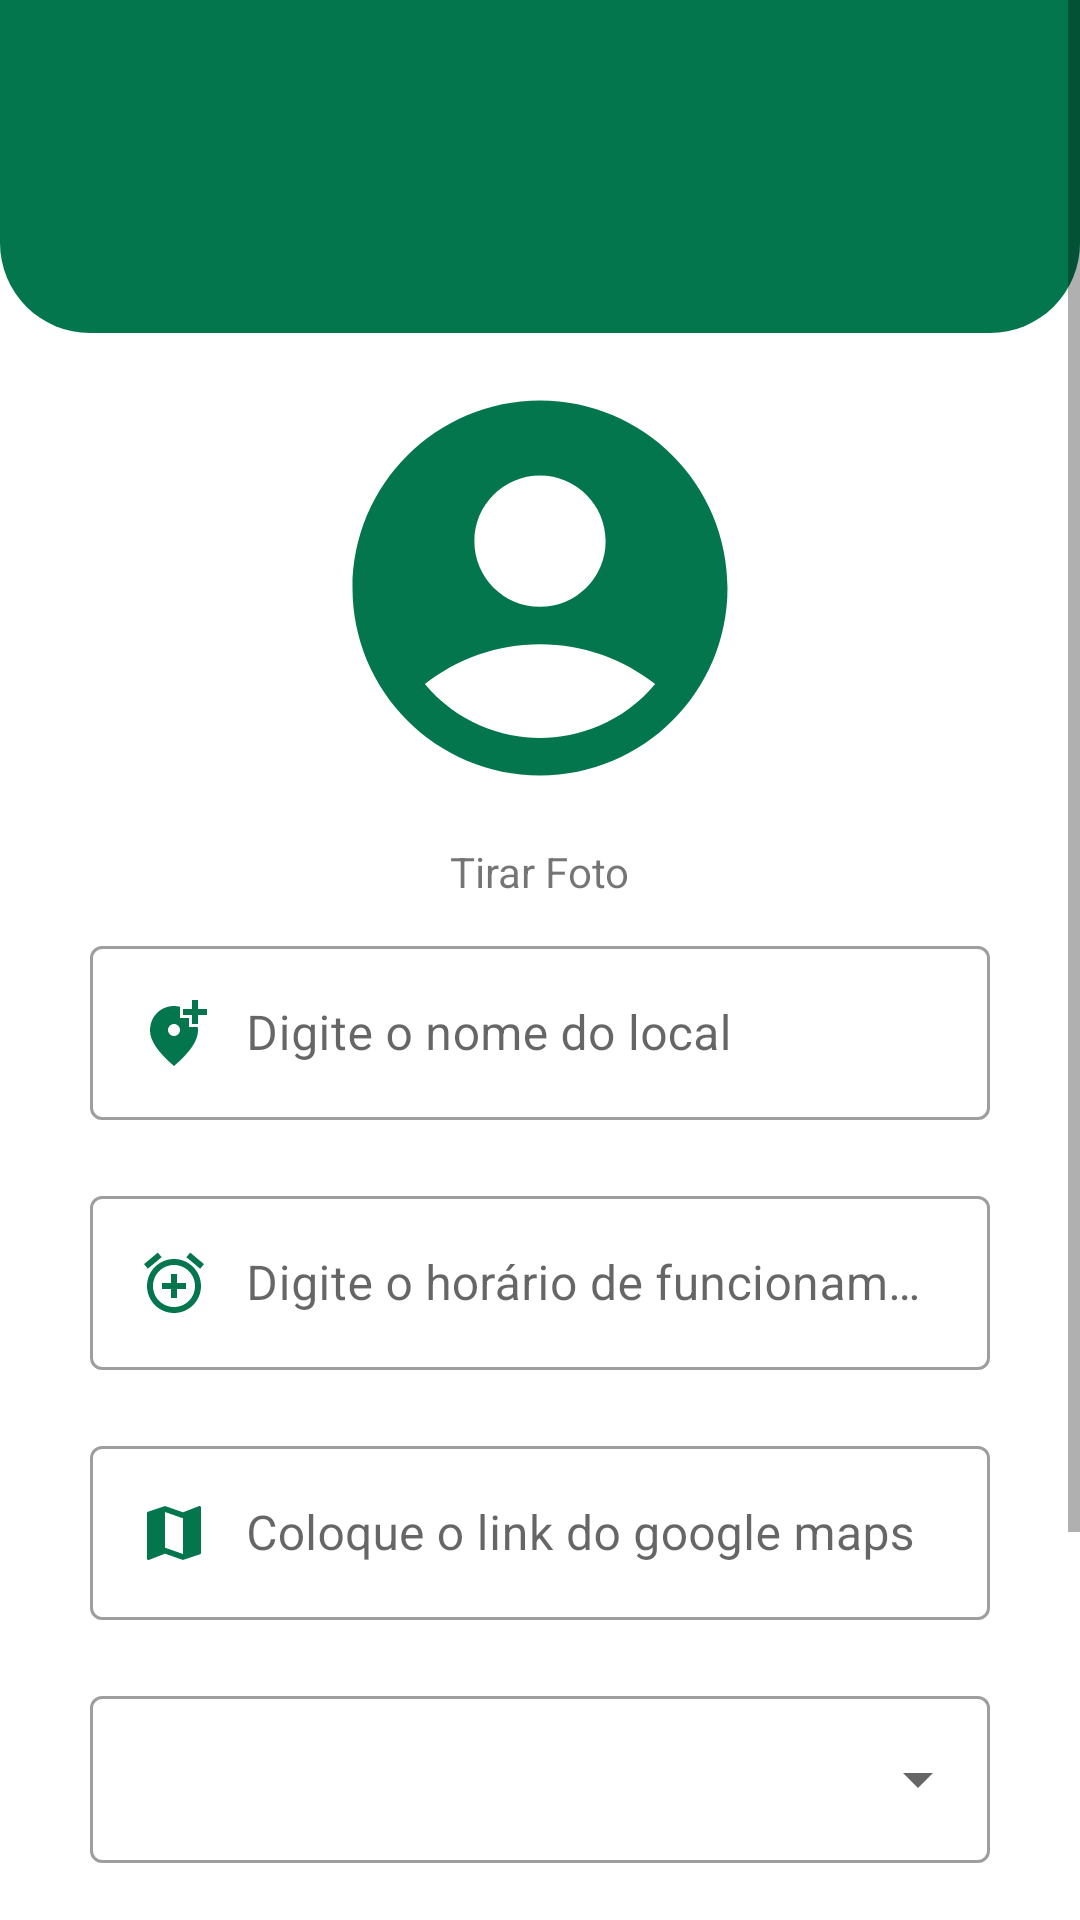

Produce the Android XML layout that renders to this screen, including the resource entries it uses.
<!-- AndroidManifest.xml: application theme Theme.SportGo -->
<!-- res/layout/layout_visualiza_admin_fragment.xml -->
<?xml version="1.0" encoding="utf-8"?>
<ScrollView xmlns:android="http://schemas.android.com/apk/res/android"
    android:layout_width="match_parent"
    android:layout_height="match_parent"
    xmlns:app="http://schemas.android.com/apk/res-auto"
    xmlns:android.support.design="http://schemas.android.com/tools">

    <androidx.constraintlayout.widget.ConstraintLayout
        android:layout_width="match_parent"
        android:layout_height="match_parent"
        app:layout_constraintBottom_toBottomOf="parent"
        app:layout_constraintEnd_toEndOf="parent"
        app:layout_constraintStart_toStartOf="parent"
        app:layout_constraintTop_toTopOf="parent">

        <LinearLayout
            android:id="@+id/linearLayout"
            android:layout_width="match_parent"
            android:layout_height="match_parent"
            android:orientation="vertical">

            <androidx.appcompat.widget.Toolbar
                android:id="@+id/toolbar"
                android:layout_width="match_parent"
                android:layout_height="?attr/actionBarSize"
                android:background="?attr/colorPrimary" />

            <include
                android:id="@+id/headerView"
                layout="@layout/header_simple" />
        </LinearLayout>

        <com.google.android.material.textfield.TextInputLayout
            android:id="@+id/nomeLayoutLocal"
            style="@style/Widget.MaterialComponents.TextInputLayout.OutlinedBox"
            android:layout_width="match_parent"
            android:layout_height="wrap_content"
            android:layout_marginStart="30dp"
            android:layout_marginTop="10dp"
            android:layout_marginEnd="30dp"
            android:hint="Digite o nome do local"
            android.support.design:hintAnimationEnabled="true"
            android.support.design:hintEnabled="true"
            app:layout_constraintEnd_toEndOf="parent"
            app:layout_constraintStart_toStartOf="parent"
            app:layout_constraintTop_toBottomOf="@+id/textView">

            <com.google.android.material.textfield.TextInputEditText
                android:id="@+id/nomefieldLocalVisualizar"
                android:layout_width="match_parent"
                android:layout_height="wrap_content"
                android:drawableStart="@drawable/ic_add_location"
                android:drawablePadding="12dp"
                android:inputType="textPersonName" />
        </com.google.android.material.textfield.TextInputLayout>

        <com.google.android.material.textfield.TextInputLayout
            android:id="@+id/nomeLayoutHorario"
            style="@style/Widget.MaterialComponents.TextInputLayout.OutlinedBox"
            android:layout_width="match_parent"
            android:layout_height="wrap_content"
            android:layout_marginTop="20dp"
            android:layout_marginStart="30dp"
            android:layout_marginEnd="30dp"
            android:hint="Digite o horário de funcionamento"
            android.support.design:hintAnimationEnabled="true"
            android.support.design:hintEnabled="true"
            app:layout_constraintEnd_toEndOf="parent"
            app:layout_constraintStart_toStartOf="parent"
            app:layout_constraintTop_toBottomOf="@+id/nomeLayoutLocal">
            <com.google.android.material.textfield.TextInputEditText
                android:id="@+id/nomefieldHorarioVisualizar"
                android:layout_width="match_parent"
                android:layout_height="wrap_content"
                android:drawableStart="@drawable/ic_add_hora"             android:drawablePadding="12dp"
                android:inputType="textPersonName" />
        </com.google.android.material.textfield.TextInputLayout>
        <com.google.android.material.textfield.TextInputLayout
            android:id="@+id/nomeLayoutLinkMaps"
            style="@style/Widget.MaterialComponents.TextInputLayout.OutlinedBox"
            android:layout_width="match_parent"
            android:layout_height="wrap_content"
            android:layout_marginTop="20dp"
            android:layout_marginStart="30dp"
            android:layout_marginEnd="30dp"
            android:hint="Coloque o link do google maps"
            android.support.design:hintAnimationEnabled="true"
            android.support.design:hintEnabled="true"
            app:layout_constraintEnd_toEndOf="parent"
            app:layout_constraintStart_toStartOf="parent"
            app:layout_constraintTop_toBottomOf="@+id/nomeLayoutHorario">
            <com.google.android.material.textfield.TextInputEditText
                android:id="@+id/nomefieldLinkMapsVisualizar"
                android:layout_width="match_parent"
                android:layout_height="wrap_content"
                android:drawableStart="@drawable/ic_add_map"             android:drawablePadding="12dp"
                android:inputType="textPersonName" />
        </com.google.android.material.textfield.TextInputLayout>






















        <com.google.android.material.textfield.TextInputLayout
            android:id="@+id/nomeLayoutDesc"
            style="@style/Widget.MaterialComponents.TextInputLayout.OutlinedBox"
            android:layout_width="match_parent"
            android:layout_height="wrap_content"
            android:layout_marginStart="30dp"
            android:layout_marginTop="20dp"
            android:layout_marginEnd="30dp"
            android:hint="Digite a Descrição"
            android.support.design:hintAnimationEnabled="true"
            android.support.design:hintEnabled="true"
            app:layout_constraintEnd_toEndOf="parent"
            app:layout_constraintStart_toStartOf="parent"
            app:layout_constraintTop_toBottomOf="@+id/nomeLayoutEsporteVisualizar">

            <com.google.android.material.textfield.TextInputEditText
                android:id="@+id/nomefieldDescVisualizar"
                android:layout_width="match_parent"
                android:layout_height="wrap_content"
                android:drawableStart="@drawable/ic_add_sms"
                android:drawablePadding="12dp"
                android:inputType="textPersonName" />
        </com.google.android.material.textfield.TextInputLayout>

        <com.google.android.material.button.MaterialButton
            android:id="@+id/btnAlterar"
            android:layout_width="wrap_content"
            android:layout_height="wrap_content"
            android:layout_marginTop="20dp"
            android:layout_marginBottom="30dp"
            android:contentDescription="Alterar"
            android:text="Atualizar"
            app:layout_constraintBottom_toBottomOf="parent"
            app:layout_constraintEnd_toEndOf="parent"
            app:layout_constraintHorizontal_bias="0.511"
            app:layout_constraintStart_toStartOf="parent"
            app:layout_constraintTop_toBottomOf="@+id/nomeLayoutDesc" />

        <ImageView
            android:id="@+id/imageButtonTirarFotoVisualizar"
            style="@style/TextAppearance.AppCompat.Widget.Button.Inverse"
            android:layout_width="150dp"
            android:layout_height="150dp"
            android:layout_marginTop="10dp"
            app:layout_constraintEnd_toEndOf="parent"
            app:layout_constraintStart_toStartOf="parent"
            app:layout_constraintTop_toBottomOf="@+id/linearLayout"
            app:srcCompat="@drawable/ic_account_circle" />

        <TextView
            android:id="@+id/textView"
            android:layout_width="wrap_content"
            android:layout_height="wrap_content"
            android:layout_marginTop="10dp"
            android:text="Tirar Foto"
            app:layout_constraintEnd_toEndOf="@+id/imageButtonTirarFotoVisualizar"
            app:layout_constraintStart_toStartOf="@+id/imageButtonTirarFotoVisualizar"
            app:layout_constraintTop_toBottomOf="@+id/imageButtonTirarFotoVisualizar" />

        <com.google.android.material.textfield.TextInputLayout
            android:id="@+id/nomeLayoutEsporteVisualizar"
            style="@style/Widget.MaterialComponents.TextInputLayout.OutlinedBox.ExposedDropdownMenu"
            android:layout_width="match_parent"
            android:layout_height="wrap_content"
            android:layout_marginStart="30dp"
            android:layout_marginTop="20dp"
            android:layout_marginEnd="30dp"
            app:layout_constraintEnd_toEndOf="parent"
            app:layout_constraintStart_toStartOf="parent"
            app:layout_constraintTop_toBottomOf="@+id/nomeLayoutLinkMaps">
            <AutoCompleteTextView
                android:id="@+id/menu_esporte_visualizar"
                android:layout_width="match_parent"
                android:layout_height="wrap_content"
                android:inputType="none"
                />
        </com.google.android.material.textfield.TextInputLayout>
    </androidx.constraintlayout.widget.ConstraintLayout>
</ScrollView>
<!-- res/layout/header_simple.xml (included above) -->
<?xml version="1.0" encoding="utf-8"?>
<LinearLayout xmlns:android="http://schemas.android.com/apk/res/android"
    android:orientation="vertical"
    android:layout_width="match_parent"
    android:layout_height="wrap_content"
    android:background="@drawable/headerbackground"
    android:paddingBottom="28dp"
    android:paddingLeft="36dp"

    >

    <TextView
        android:id="@+id/title"
        android:layout_width="match_parent"
        android:layout_height="match_parent"
        android:text=""
        android:importantForAccessibility="yes"
        android:accessibilityHeading="true"
        android:focusable="true"
        style="@style/headerTitle"
        />

    <TextView android:layout_width="match_parent"
        android:layout_height="match_parent"
        android:id="@+id/step"
        android:text=""
        android:textSize="10sp"
        android:textColor="@color/white"
        android:visibility="gone"
        />


</LinearLayout>
<!-- resources referenced by this layout -->
<resources>
  <color name="white">#FFFFFFFF</color>
  <!-- drawable headerbackground (drawable) -->
  <shape xmlns:android="http://schemas.android.com/apk/res/android"
      android:shape="rectangle">
      <solid android:color="@color/colorPrimary" />
      <corners android:bottomRightRadius="30dp"
          android:bottomLeftRadius="30dp"
          />
  </shape>
  <!-- drawable ic_account_circle (drawable) -->
  <vector android:height="24dp" android:tint="#04764E"
      android:viewportHeight="24" android:viewportWidth="24"
      android:width="24dp" xmlns:android="http://schemas.android.com/apk/res/android">
      <path android:fillColor="@android:color/white" android:pathData="M12,2C6.48,2 2,6.48 2,12s4.48,10 10,10s10,-4.48 10,-10S17.52,2 12,2zM12,6c1.93,0 3.5,1.57 3.5,3.5S13.93,13 12,13s-3.5,-1.57 -3.5,-3.5S10.07,6 12,6zM12,20c-2.03,0 -4.43,-0.82 -6.14,-2.88C7.55,15.8 9.68,15 12,15s4.45,0.8 6.14,2.12C16.43,19.18 14.03,20 12,20z"/>
  </vector>
  <!-- drawable ic_add_hora (drawable) -->
  <vector android:height="24dp" android:tint="#04764E"
      android:viewportHeight="24" android:viewportWidth="24"
      android:width="24dp" xmlns:android="http://schemas.android.com/apk/res/android">
      <path android:fillColor="@android:color/white" android:pathData="M7.88,3.39L6.6,1.86 2,5.71l1.29,1.53 4.59,-3.85zM22,5.72l-4.6,-3.86 -1.29,1.53 4.6,3.86L22,5.72zM12,4c-4.97,0 -9,4.03 -9,9s4.02,9 9,9c4.97,0 9,-4.03 9,-9s-4.03,-9 -9,-9zM12,20c-3.87,0 -7,-3.13 -7,-7s3.13,-7 7,-7 7,3.13 7,7 -3.13,7 -7,7zM13,9h-2v3L8,12v2h3v3h2v-3h3v-2h-3L13,9z"/>
  </vector>
  <!-- drawable ic_add_location (drawable) -->
  <vector android:height="24dp" android:tint="#04764E"
      android:viewportHeight="24" android:viewportWidth="24"
      android:width="24dp" xmlns:android="http://schemas.android.com/apk/res/android">
      <path android:fillColor="@android:color/white" android:pathData="M20,1v3h3v2h-3v3h-2L18,6h-3L15,4h3L18,1h2zM12,13c1.1,0 2,-0.9 2,-2s-0.9,-2 -2,-2 -2,0.9 -2,2 0.9,2 2,2zM14,3.25L14,7h3v3h2.92c0.05,0.39 0.08,0.79 0.08,1.2 0,3.32 -2.67,7.25 -8,11.8 -5.33,-4.55 -8,-8.48 -8,-11.8C4,6.22 7.8,3 12,3c0.68,0 1.35,0.08 2,0.25z"/>
  </vector>
  <!-- drawable ic_add_map (drawable) -->
  <vector android:height="24dp" android:tint="#04764E"
      android:viewportHeight="24" android:viewportWidth="24"
      android:width="24dp" xmlns:android="http://schemas.android.com/apk/res/android">
      <path android:fillColor="@android:color/white" android:pathData="M20.5,3l-0.16,0.03L15,5.1 9,3 3.36,4.9c-0.21,0.07 -0.36,0.25 -0.36,0.48V20.5c0,0.28 0.22,0.5 0.5,0.5l0.16,-0.03L9,18.9l6,2.1 5.64,-1.9c0.21,-0.07 0.36,-0.25 0.36,-0.48V3.5c0,-0.28 -0.22,-0.5 -0.5,-0.5zM15,19l-6,-2.11V5l6,2.11V19z"/>
  </vector>
  <!-- drawable ic_add_sms (drawable) -->
  <vector android:height="24dp" android:tint="#04764E"
      android:viewportHeight="24" android:viewportWidth="24"
      android:width="24dp" xmlns:android="http://schemas.android.com/apk/res/android">
      <path android:fillColor="@android:color/white" android:pathData="M20,2L4,2c-1.1,0 -1.99,0.9 -1.99,2L2,22l4,-4h14c1.1,0 2,-0.9 2,-2L22,4c0,-1.1 -0.9,-2 -2,-2zM9,11L7,11L7,9h2v2zM13,11h-2L11,9h2v2zM17,11h-2L15,9h2v2z"/>
  </vector>
  <style name="headerTitle" parent="AppTheme">
          <item name="android:textSize">20sp</item>
          <item name="android:textColor">#ffffff</item>
          <item name="android:textStyle">bold</item>
      </style>
  <color name="colorPrimary">#04764E</color>
  <style name="AppTheme">AppTheme</style>
  <color name="colorPrimaryVariant">#4CAF50</color>
  <color name="teal_200">#FF03DAC5</color>
  <color name="teal_700">#FF018786</color>
  <color name="black">#FF000000</color>
</resources>
